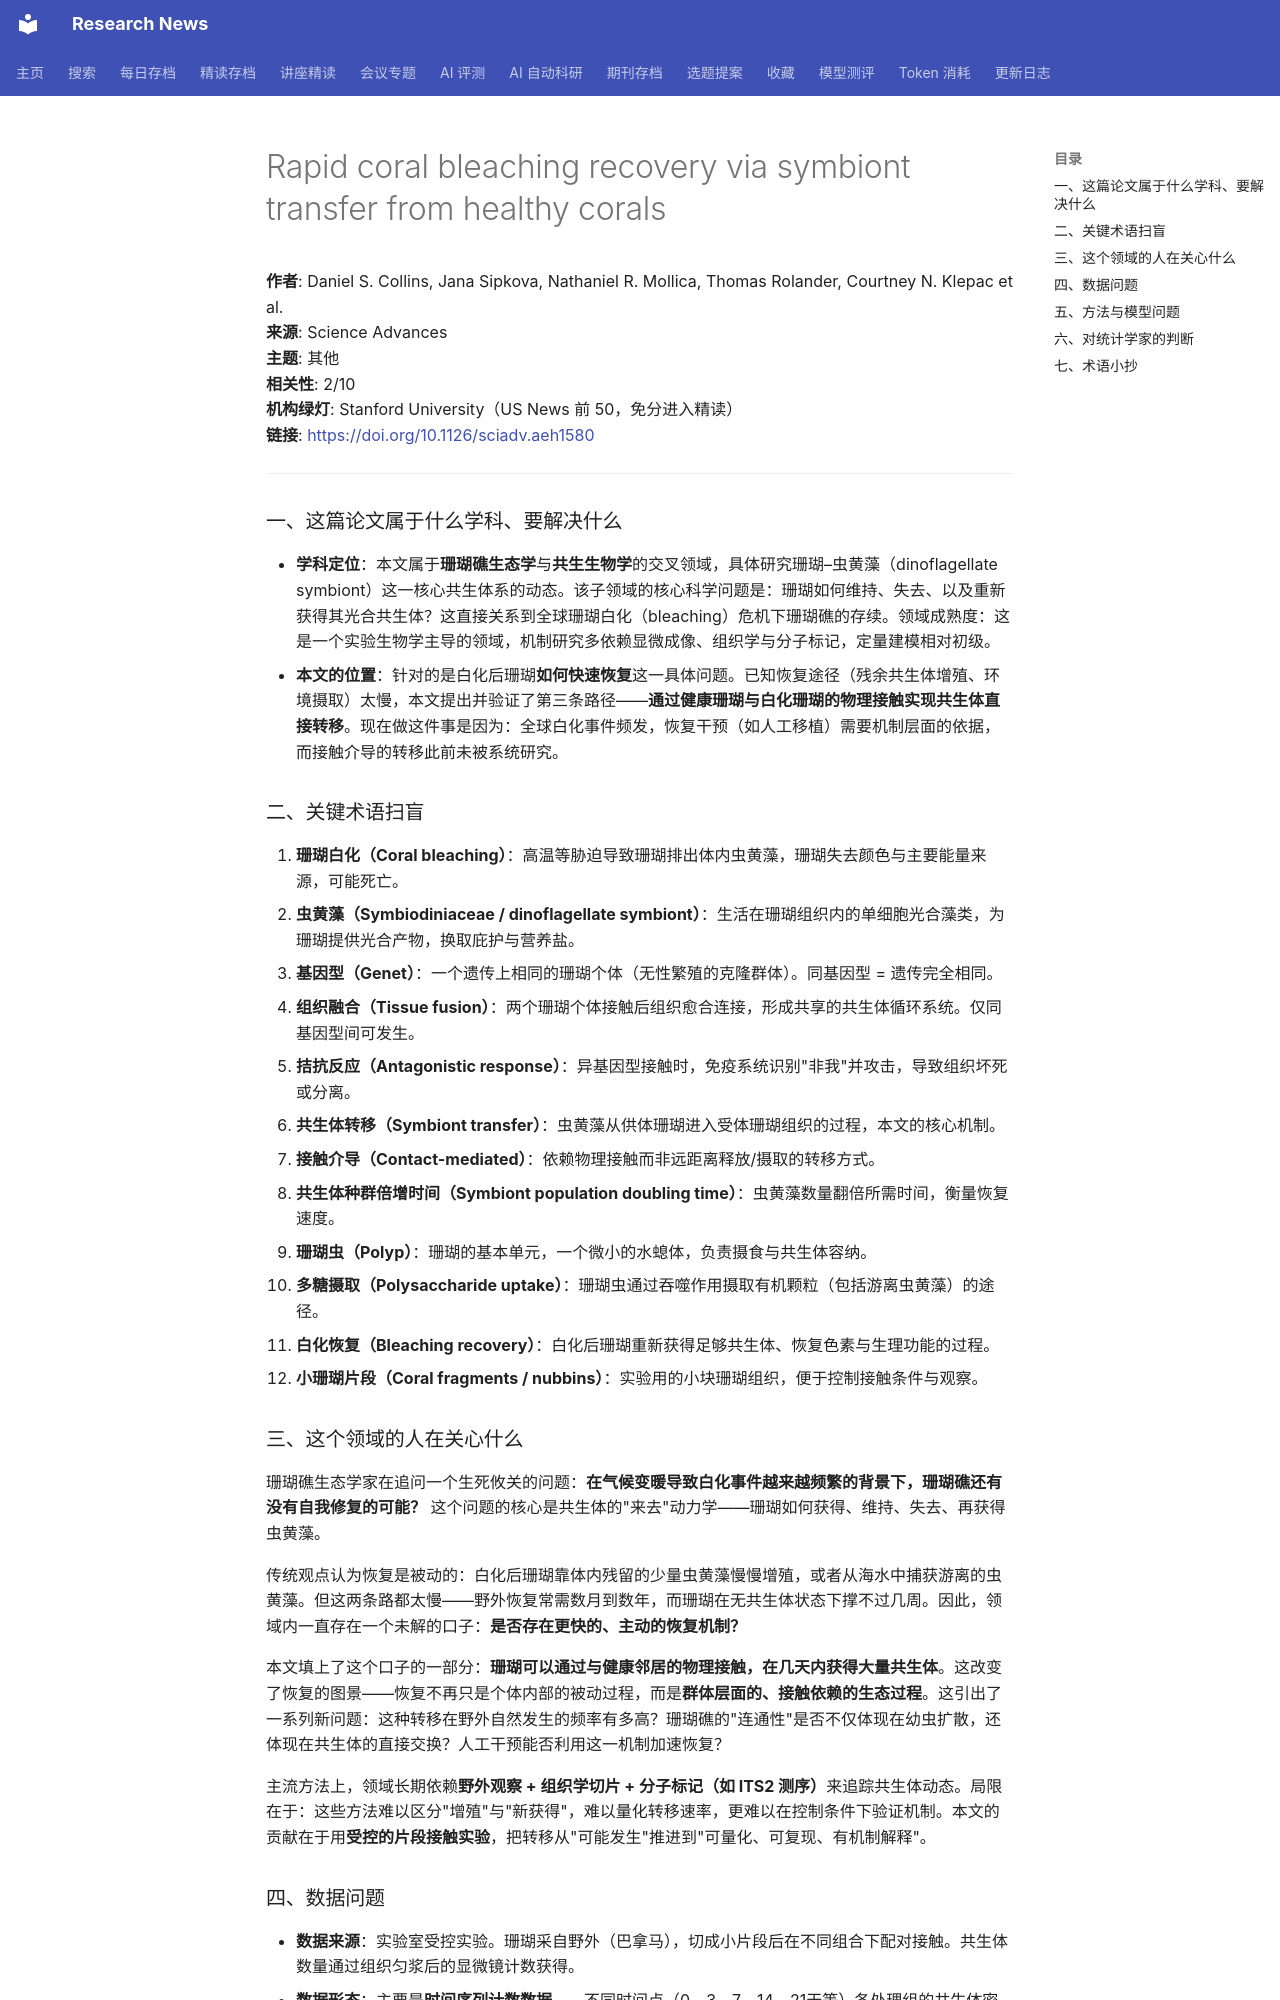

repository: cxy0714/research-news · page: deep_reads/2026-10-16-10.1126_sciadv.aeh1580/index.html · generator: mkdocs

# Rapid coral bleaching recovery via symbiont transfer from healthy corals

**作者**: Daniel S. Collins, Jana Sipkova, Nathaniel R. Mollica, Thomas Rolander, Courtney N. Klepac et al.  
**来源**: Science Advances  
**主题**: 其他  
**相关性**: 2/10  
**机构绿灯**: Stanford University（US News 前 50，免分进入精读）  
**链接**: <https://doi.org/10.1126/sciadv.aeh1580>

---

### 一、这篇论文属于什么学科、要解决什么

- **学科定位**：本文属于**珊瑚礁生态学**与**共生生物学**的交叉领域，具体研究珊瑚–虫黄藻（dinoflagellate symbiont）这一核心共生体系的动态。该子领域的核心科学问题是：珊瑚如何维持、失去、以及重新获得其光合共生体？这直接关系到全球珊瑚白化（bleaching）危机下珊瑚礁的存续。领域成熟度：这是一个实验生物学主导的领域，机制研究多依赖显微成像、组织学与分子标记，定量建模相对初级。
- **本文的位置**：针对的是白化后珊瑚**如何快速恢复**这一具体问题。已知恢复途径（残余共生体增殖、环境摄取）太慢，本文提出并验证了第三条路径——**通过健康珊瑚与白化珊瑚的物理接触实现共生体直接转移**。现在做这件事是因为：全球白化事件频发，恢复干预（如人工移植）需要机制层面的依据，而接触介导的转移此前未被系统研究。

### 二、关键术语扫盲

1. **珊瑚白化（Coral bleaching）**：高温等胁迫导致珊瑚排出体内虫黄藻，珊瑚失去颜色与主要能量来源，可能死亡。
2. **虫黄藻（Symbiodiniaceae / dinoflagellate symbiont）**：生活在珊瑚组织内的单细胞光合藻类，为珊瑚提供光合产物，换取庇护与营养盐。
3. **基因型（Genet）**：一个遗传上相同的珊瑚个体（无性繁殖的克隆群体）。同基因型 = 遗传完全相同。
4. **组织融合（Tissue fusion）**：两个珊瑚个体接触后组织愈合连接，形成共享的共生体循环系统。仅同基因型间可发生。
5. **拮抗反应（Antagonistic response）**：异基因型接触时，免疫系统识别"非我"并攻击，导致组织坏死或分离。
6. **共生体转移（Symbiont transfer）**：虫黄藻从供体珊瑚进入受体珊瑚组织的过程，本文的核心机制。
7. **接触介导（Contact-mediated）**：依赖物理接触而非远距离释放/摄取的转移方式。
8. **共生体种群倍增时间（Symbiont population doubling time）**：虫黄藻数量翻倍所需时间，衡量恢复速度。
9. **珊瑚虫（Polyp）**：珊瑚的基本单元，一个微小的水螅体，负责摄食与共生体容纳。
10. **多糖摄取（Polysaccharide uptake）**：珊瑚虫通过吞噬作用摄取有机颗粒（包括游离虫黄藻）的途径。
11. **白化恢复（Bleaching recovery）**：白化后珊瑚重新获得足够共生体、恢复色素与生理功能的过程。
12. **小珊瑚片段（Coral fragments / nubbins）**：实验用的小块珊瑚组织，便于控制接触条件与观察。

### 三、这个领域的人在关心什么

珊瑚礁生态学家在追问一个生死攸关的问题：**在气候变暖导致白化事件越来越频繁的背景下，珊瑚礁还有没有自我修复的可能？** 这个问题的核心是共生体的"来去"动力学——珊瑚如何获得、维持、失去、再获得虫黄藻。

传统观点认为恢复是被动的：白化后珊瑚靠体内残留的少量虫黄藻慢慢增殖，或者从海水中捕获游离的虫黄藻。但这两条路都太慢——野外恢复常需数月到数年，而珊瑚在无共生体状态下撑不过几周。因此，领域内一直存在一个未解的口子：**是否存在更快的、主动的恢复机制？**

本文填上了这个口子的一部分：**珊瑚可以通过与健康邻居的物理接触，在几天内获得大量共生体**。这改变了恢复的图景——恢复不再只是个体内部的被动过程，而是**群体层面的、接触依赖的生态过程**。这引出了一系列新问题：这种转移在野外自然发生的频率有多高？珊瑚礁的"连通性"是否不仅体现在幼虫扩散，还体现在共生体的直接交换？人工干预能否利用这一机制加速恢复？

主流方法上，领域长期依赖**野外观察 + 组织学切片 + 分子标记（如 ITS2 测序）**来追踪共生体动态。局限在于：这些方法难以区分"增殖"与"新获得"，难以量化转移速率，更难以在控制条件下验证机制。本文的贡献在于用**受控的片段接触实验**，把转移从"可能发生"推进到"可量化、可复现、有机制解释"。
